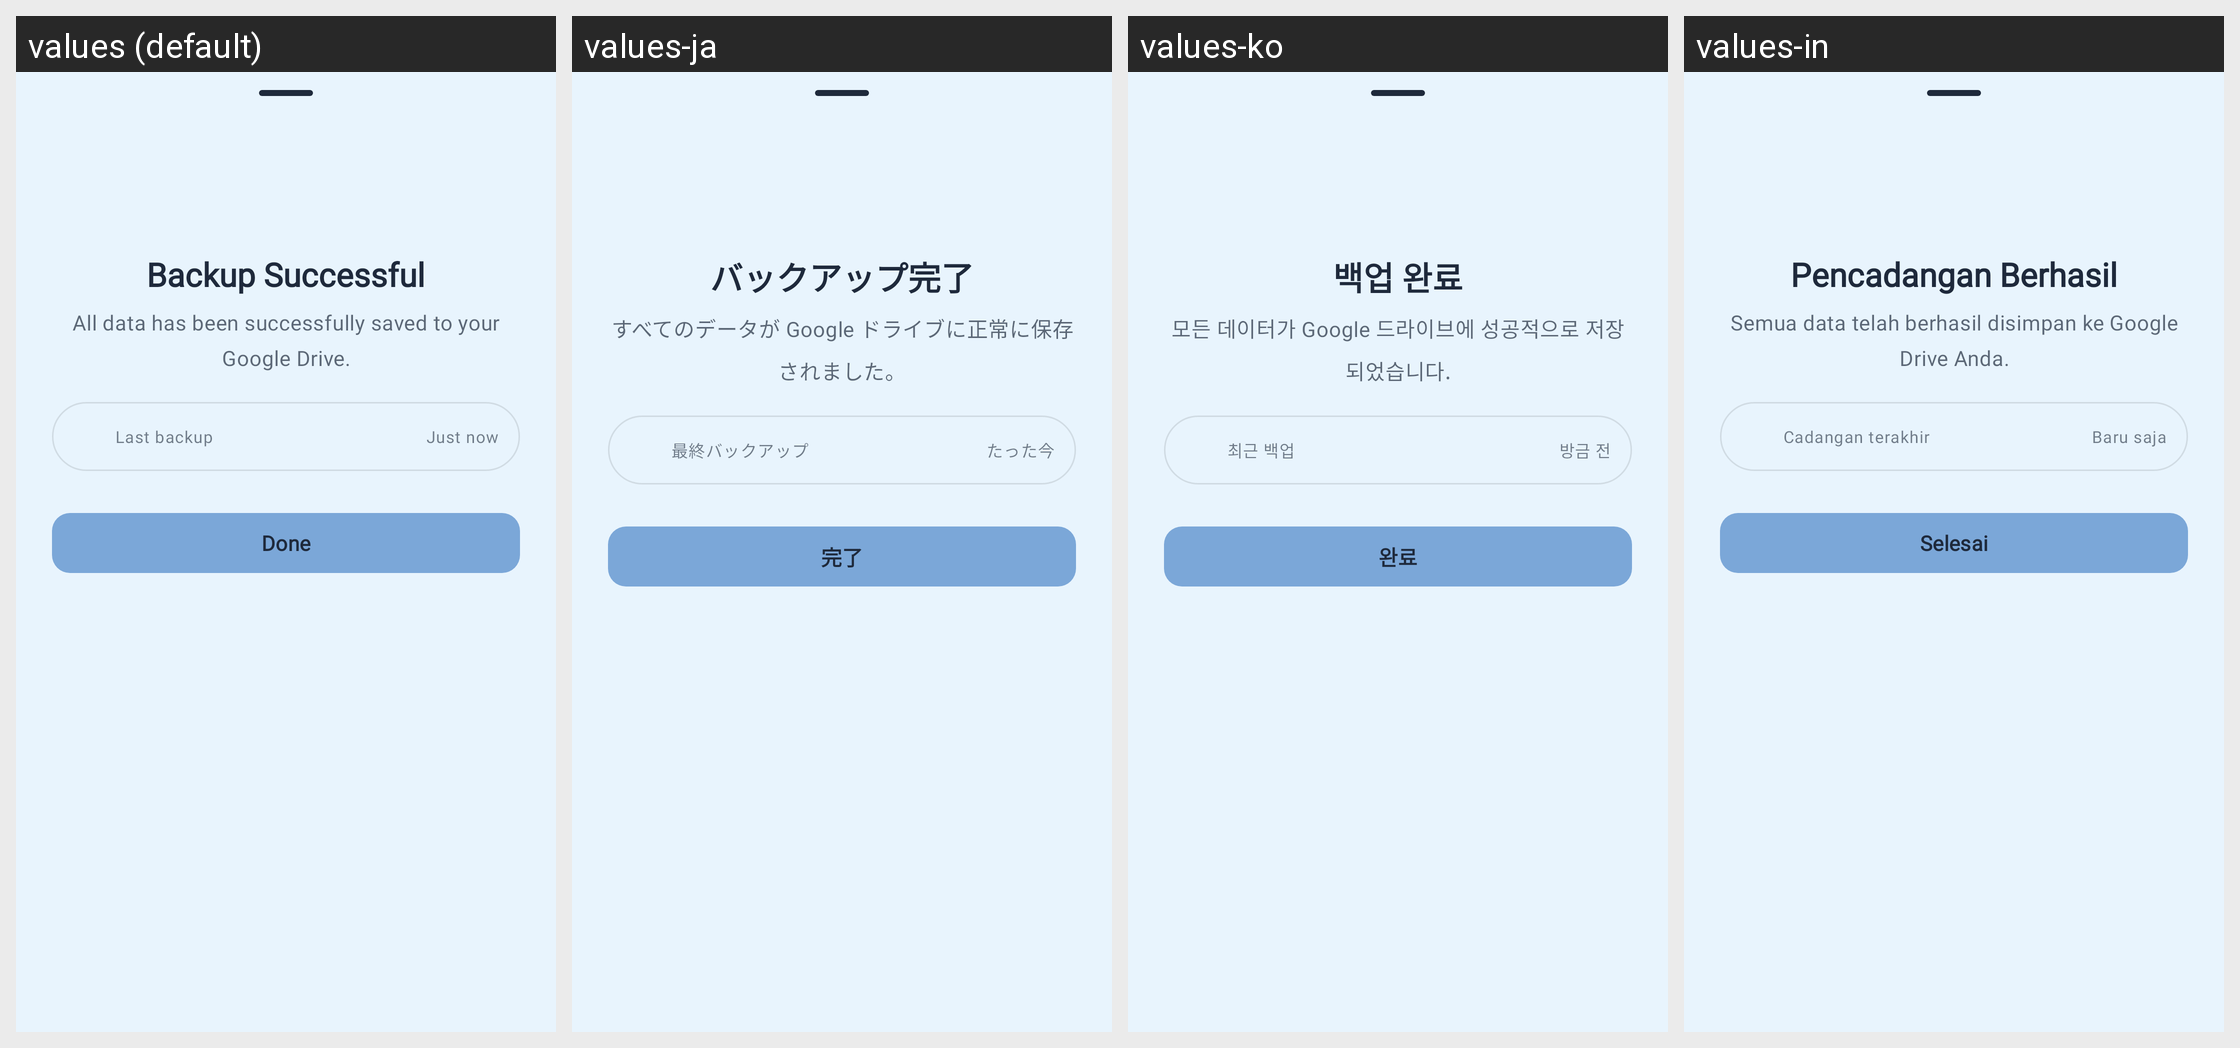

The Android screen above is rendered under several locales of the same app. Produce the string resources it draws, with the default and per-locale values.
Android screen res/layout/bottomsheet_backup_success.xml rendered under 4 locales, left to right: values (default), values-ja, values-ko, values-in. Device: Nexus 5 (rendered at 1080×1920; each locale shown at half size, 540×960, under a caption strip naming it); theme Theme.Kitsune.
Strings drawn on this screen, with the default value and each locale's value (text and hints the layout hard-codes, and strings that could not be matched under every locale, appear in the picture but are not listed):

sheet_title_backup_success
  values: Backup Successful
  values-ja: バックアップ完了
  values-ko: 백업 완료
  values-in: Pencadangan Berhasil

sheet_msg_backup_success
  values: All data has been successfully saved to your Google Drive.
  values-ja: すべてのデータが Google ドライブに正常に保存されました。
  values-ko: 모든 데이터가 Google 드라이브에 성공적으로 저장되었습니다.
  values-in: Semua data telah berhasil disimpan ke Google Drive Anda.

label_last_backup
  values: Last backup
  values-ja: 最終バックアップ
  values-ko: 최근 백업
  values-in: Cadangan terakhir

backup_just_now
  values: Just now
  values-ja: たった今
  values-ko: 방금 전
  values-in: Baru saja

action_done
  values: Done
  values-ja: 完了
  values-ko: 완료
  values-in: Selesai
